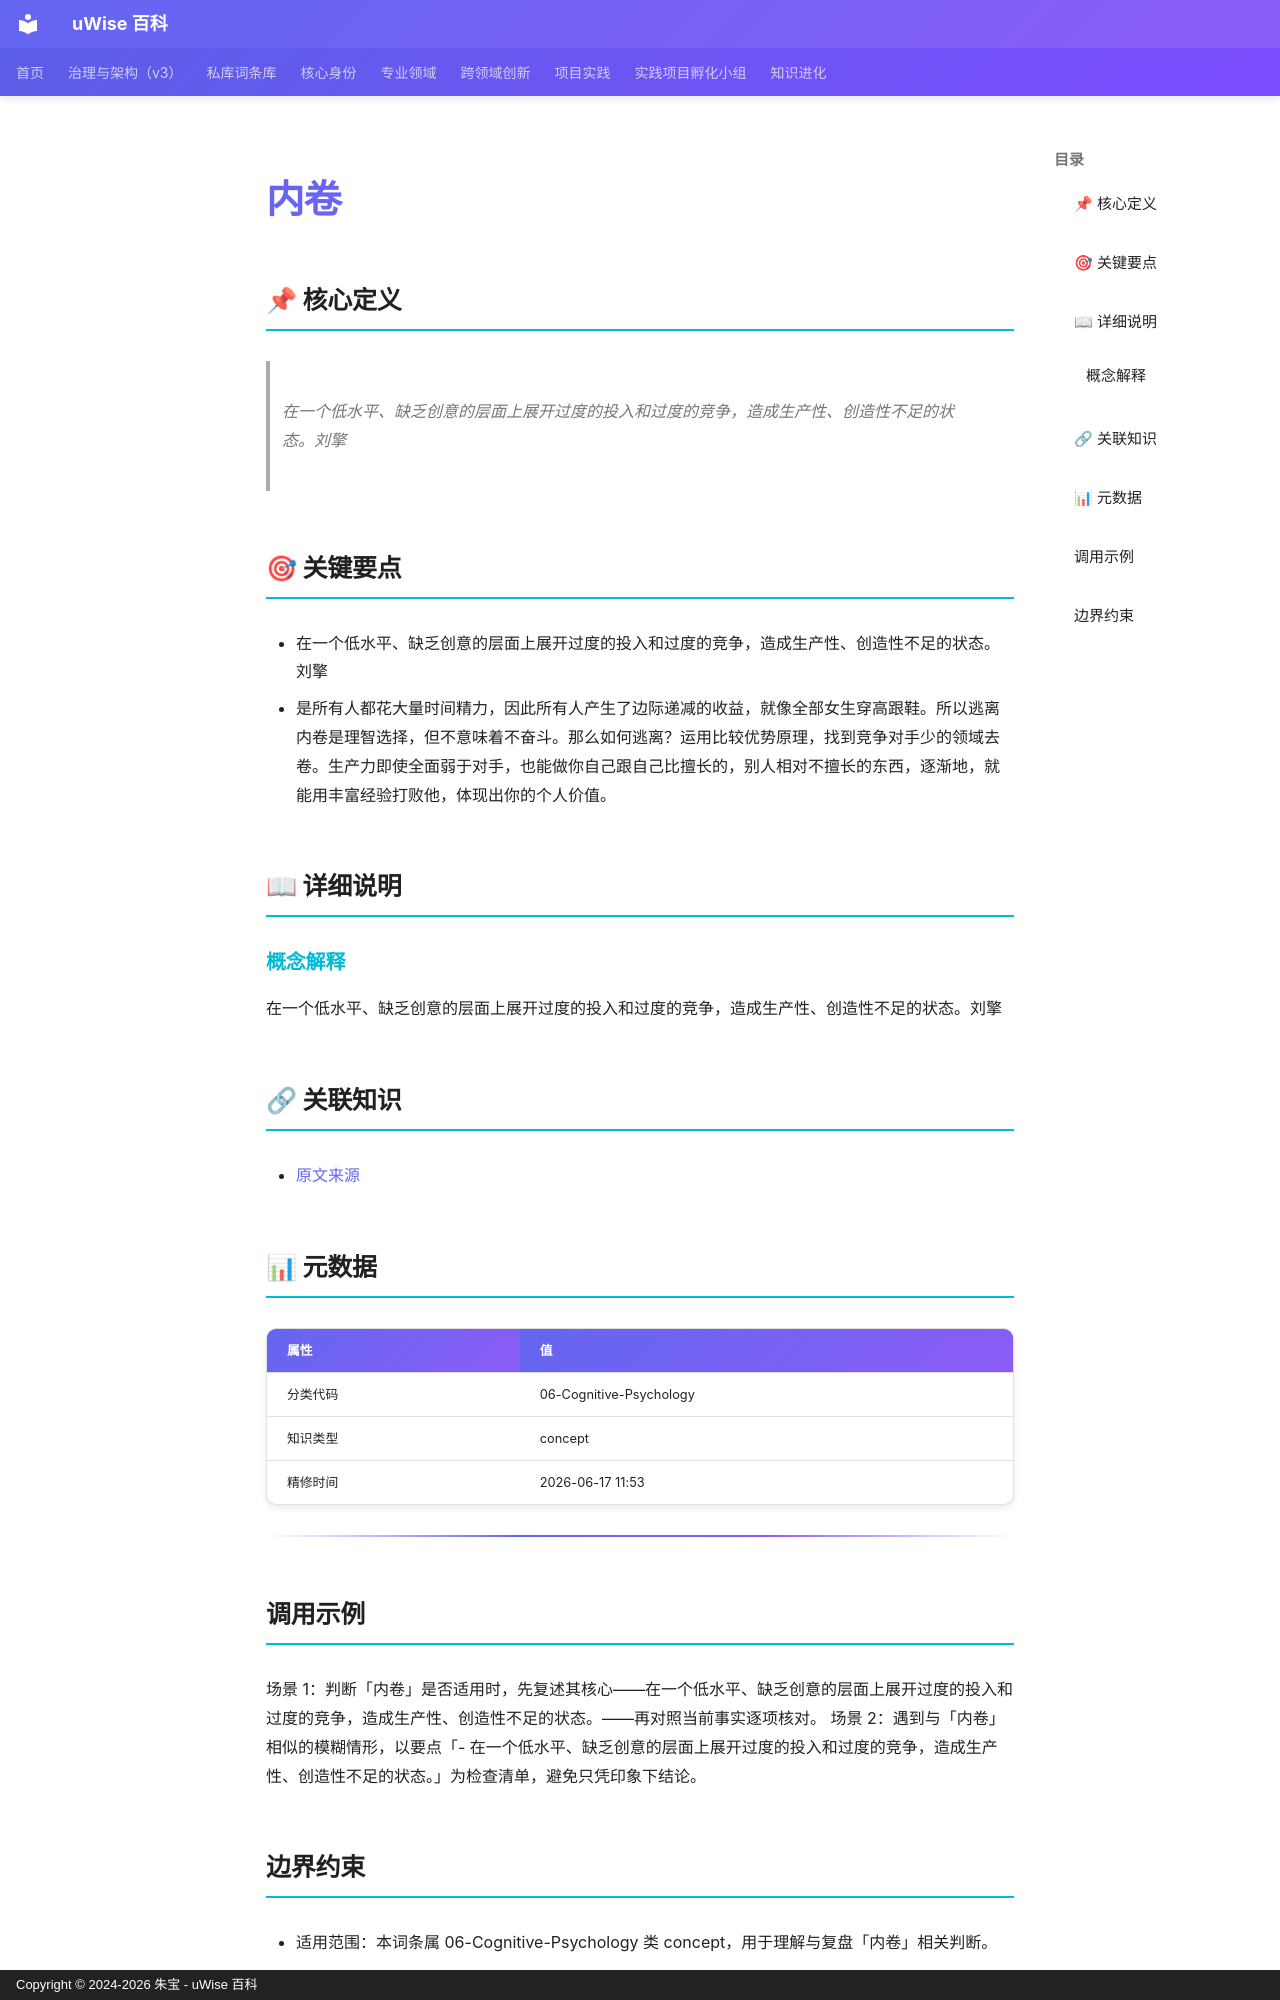

repository: zhubao315/uWise · page: vault-encyclopedia/md-ee315f04/index.html · generator: mkdocs · copyright: Copyright © 2024-2026 朱宝 - uWise 百科

---
title: "内卷"
description: "在一个低水平、缺乏创意的层面上展开过度的投入和过度的竞争，造成生产性、创造性不足的状态。刘擎"
---

# 内卷

## 📌 核心定义

> 在一个低水平、缺乏创意的层面上展开过度的投入和过度的竞争，造成生产性、创造性不足的状态。刘擎

## 🎯 关键要点

- 在一个低水平、缺乏创意的层面上展开过度的投入和过度的竞争，造成生产性、创造性不足的状态。刘擎
- 是所有人都花大量时间精力，因此所有人产生了边际递减的收益，就像全部女生穿高跟鞋。所以逃离内卷是理智选择，但不意味着不奋斗。那么如何逃离？运用比较优势原理，找到竞争对手少的领域去卷。生产力即使全面弱于对手，也能做你自己跟自己比擅长的，别人相对不擅长的东西，逐渐地，就能用丰富经验打败他，体现出你的个人价值。

## 📖 详细说明

### 概念解释
在一个低水平、缺乏创意的层面上展开过度的投入和过度的竞争，造成生产性、创造性不足的状态。刘擎


## 🔗 关联知识

- [原文来源](../md-ee315f04/)

## 📊 元数据

| 属性 | 值 |
|------|-----|
| 分类代码 | 06-Cognitive-Psychology |
| 知识类型 | concept |
| 精修时间 | 2026-06-17 11:53 |

---

## 调用示例

场景 1：判断「内卷」是否适用时，先复述其核心——在一个低水平、缺乏创意的层面上展开过度的投入和过度的竞争，造成生产性、创造性不足的状态。——再对照当前事实逐项核对。
场景 2：遇到与「内卷」相似的模糊情形，以要点「- 在一个低水平、缺乏创意的层面上展开过度的投入和过度的竞争，造成生产性、创造性不足的状态。」为检查清单，避免只凭印象下结论。
